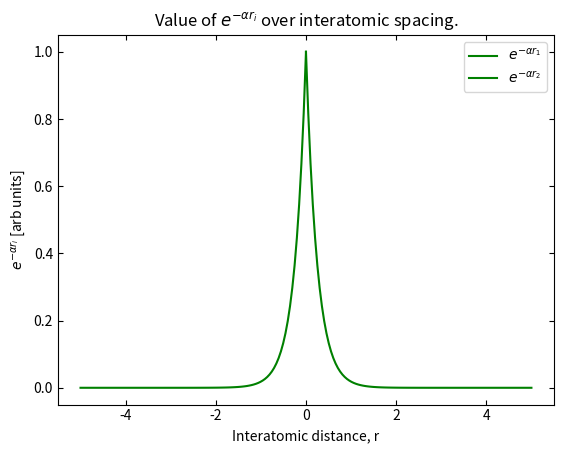

This figure's Python source:
""
import matplotlib.pyplot as plt
from numpy import *
#import sys
#from matplotlib.patches import Polygon

#Making data
r1 = linspace(0, 5, 100)
r2 = linspace(-5, 0, 100)

y1 = exp(-4*(r1))
y2 = exp(4*(r2))


#Plotting read data

plt.plot(r1,y1, label = r"$e^{-\alpha r_1}$", color = 'g')
plt.plot(r2,y2, label = r"$e^{-\alpha r_2}$", color = 'g')
plt.ylabel(r"$e^{-\alpha r_i}$ [arb units]")
plt.xlabel("Interatomic distance, r")
plt.tick_params(direction='in', top = 'true', right = 'true')
plt.title(r"Value of $e^{-\alpha r_i}$ over interatomic spacing.")
plt.legend()

plt.savefig("expfunc_plot.png", bbox_inches='tight')
plt.show()
